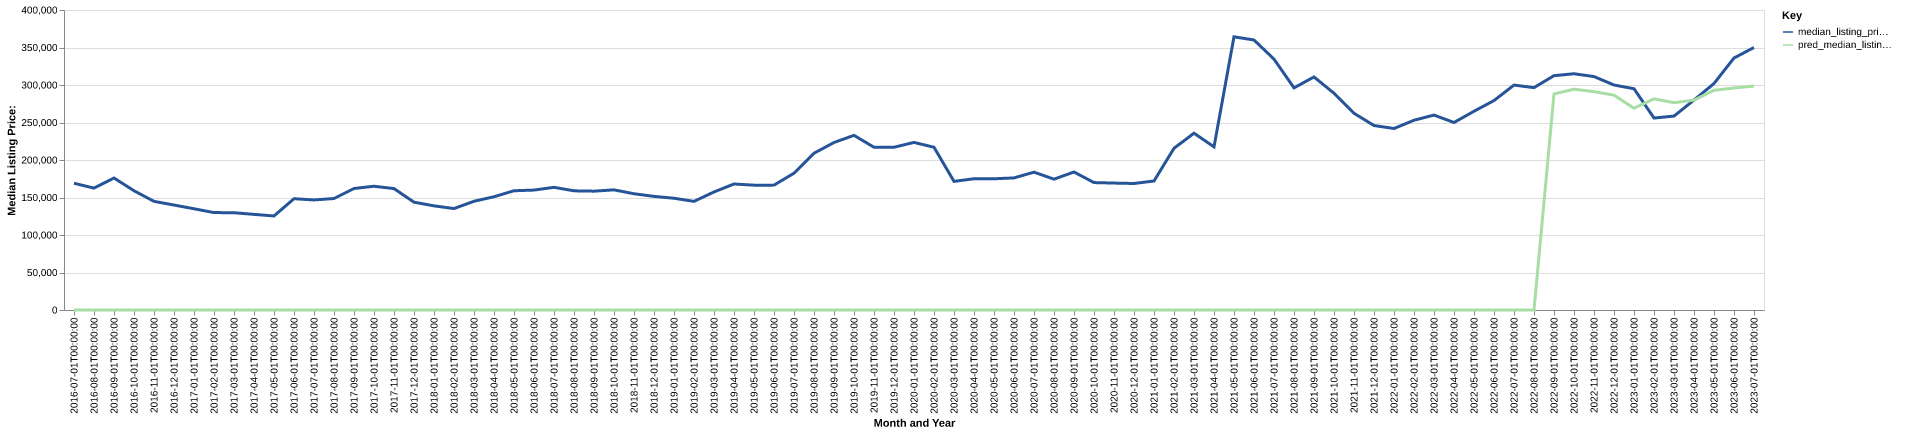

The table this chart was drawn from, first rows:
date, time_idx, median_listing_price, thirty_year_interest_rate_five, month, county_name, active_listing_count, median_days_on_market, pred_median_listing_price, month_year
2016-07-01, 0, 169000, 3.72, 7, bosque, tx, 100.0, 103.0, 0, Jul-2016
2016-08-01, 1, 162500, 3.73, 8, bosque, tx, 92.0, 96.0, 0, Aug-2016
2016-09-01, 2, 176000, 3.66, 9, bosque, tx, 91.0, 76.0, 0, Sep-2016
2016-10-01, 3, 159000, 3.64, 10, bosque, tx, 91.0, 65.0, 0, Oct-2016
2016-11-01, 4, 144850, 3.66, 11, bosque, tx, 87.0, 69.0, 0, Nov-2016
2016-12-01, 5, 139950, 3.48, 12, bosque, tx, 81.0, 95.0, 0, Dec-2016
2017-01-01, 6, 135000, 3.45, 1, bosque, tx, 72.0, 106.0, 0, Jan-2017
2017-02-01, 7, 129900, 3.5, 2, bosque, tx, 76.0, 94.0, 0, Feb-2017
2017-03-01, 8, 129700, 3.52, 3, bosque, tx, 68.0, 61.0, 0, Mar-2017
2017-04-01, 9, 127500, 4.03, 4, bosque, tx, 64.0, 76.0, 0, Apr-2017
2017-05-01, 10, 125375, 4.32, 5, bosque, tx, 74.0, 77.0, 0, May-2017
2017-06-01, 11, 148375, 4.2, 6, bosque, tx, 86.0, 50.0, 0, Jun-2017
2017-07-01, 12, 146750, 4.19, 7, bosque, tx, 84.0, 60.0, 0, Jul-2017
2017-08-01, 13, 148650, 4.3, 8, bosque, tx, 82.0, 75.0, 0, Aug-2017
2017-09-01, 14, 162000, 4.1, 9, bosque, tx, 83.0, 80.0, 0, Sep-2017
2017-10-01, 15, 165000, 4.05, 10, bosque, tx, 87.0, 80.0, 0, Oct-2017
2017-11-01, 16, 161875, 3.94, 11, bosque, tx, 83.0, 87.0, 0, Nov-2017
2017-12-01, 17, 143750, 4.03, 12, bosque, tx, 80.0, 91.0, 0, Dec-2017
2018-01-01, 18, 138875, 3.93, 1, bosque, tx, 81.0, 88.0, 0, Jan-2018
2018-02-01, 19, 135250, 3.83, 2, bosque, tx, 89.0, 79.0, 0, Feb-2018
2018-03-01, 20, 145000, 3.94, 3, bosque, tx, 92.0, 70.0, 0, Mar-2018
2018-04-01, 21, 151000, 3.95, 4, bosque, tx, 90.0, 85.0, 0, Apr-2018
2018-05-01, 22, 159000, 3.99, 5, bosque, tx, 83.0, 93.0, 0, May-2018
2018-06-01, 23, 159900, 4.15, 6, bosque, tx, 89.0, 86.0, 0, Jun-2018
2018-07-01, 24, 163575, 4.4, 7, bosque, tx, 89.0, 78.0, 0, Jul-2018
2018-08-01, 25, 158900, 4.46, 8, bosque, tx, 91.0, 73.0, 0, Aug-2018
2018-09-01, 26, 158450, 4.58, 9, bosque, tx, 92.0, 60.0, 0, Sep-2018
2018-10-01, 27, 160200, 4.66, 10, bosque, tx, 93.0, 68.0, 0, Oct-2018
2018-11-01, 28, 155000, 4.62, 11, bosque, tx, 99.0, 78.0, 0, Nov-2018
2018-12-01, 29, 151500, 4.54, 12, bosque, tx, 103.0, 85.0, 0, Dec-2018
2019-01-01, 30, 149000, 4.6, 1, bosque, tx, 98.0, 100.0, 0, Jan-2019
2019-02-01, 31, 144850, 4.72, 2, bosque, tx, 94.0, 109.0, 0, Feb-2019
2019-03-01, 32, 157400, 4.9, 3, bosque, tx, 90.0, 110.0, 0, Mar-2019
2019-04-01, 33, 168000, 4.94, 4, bosque, tx, 87.0, 105.0, 0, Apr-2019
2019-05-01, 34, 166450, 4.75, 5, bosque, tx, 87.0, 98.0, 0, May-2019
2019-06-01, 35, 166500, 4.51, 6, bosque, tx, 90.0, 99.0, 0, Jun-2019
2019-07-01, 36, 182400, 4.41, 7, bosque, tx, 81.0, 88.0, 0, Jul-2019
2019-08-01, 37, 209032, 4.41, 8, bosque, tx, 78.0, 83.0, 0, Aug-2019
2019-09-01, 38, 223330, 4.2, 9, bosque, tx, 82.0, 77.0, 0, Sep-2019
2019-10-01, 39, 232861, 4.14, 10, bosque, tx, 84.0, 76.0, 0, Oct-2019
2019-11-01, 40, 217000, 3.84, 11, bosque, tx, 74.0, 95.0, 0, Nov-2019
2019-12-01, 41, 217000, 3.81, 12, bosque, tx, 71.0, 104.0, 0, Dec-2019
2020-01-01, 42, 223450, 3.75, 1, bosque, tx, 73.0, 113.0, 0, Jan-2020
2020-02-01, 43, 217000, 3.73, 2, bosque, tx, 69.0, 95.0, 0, Feb-2020
2020-03-01, 44, 171500, 3.78, 3, bosque, tx, 80.0, 68.0, 0, Mar-2020
2020-04-01, 45, 175000, 3.75, 4, bosque, tx, 79.0, 67.0, 0, Apr-2020
2020-05-01, 46, 174950, 3.74, 5, bosque, tx, 79.0, 86.0, 0, May-2020
2020-06-01, 47, 176125, 3.72, 6, bosque, tx, 71.0, 104.0, 0, Jun-2020
2020-07-01, 48, 183788, 3.49, 7, bosque, tx, 71.0, 106.0, 0, Jul-2020
2020-08-01, 49, 174450, 3.65, 8, bosque, tx, 61.0, 89.0, 0, Aug-2020
2020-09-01, 50, 184000, 3.33, 9, bosque, tx, 57.0, 74.0, 0, Sep-2020
2020-10-01, 51, 169900, 3.28, 10, bosque, tx, 51.0, 81.0, 0, Oct-2020
2020-11-01, 52, 169225, 3.21, 11, bosque, tx, 50.0, 90.0, 0, Nov-2020
2020-12-01, 53, 168675, 3.07, 12, bosque, tx, 45.0, 87.0, 0, Dec-2020
2021-01-01, 54, 172000, 2.99, 1, bosque, tx, 39.0, 115.0, 0, Jan-2021
2021-02-01, 55, 215625, 2.93, 2, bosque, tx, 31.0, 99.0, 0, Feb-2021
2021-03-01, 56, 235725, 2.88, 3, bosque, tx, 25.0, 51.0, 0, Mar-2021
2021-04-01, 57, 217500, 2.84, 4, bosque, tx, 21.0, 67.0, 0, Apr-2021
2021-05-01, 58, 364250, 2.71, 5, bosque, tx, 26.0, 29.0, 0, May-2021
2021-06-01, 59, 360000, 2.79, 6, bosque, tx, 28.0, 43.0, 0, Jun-2021
... 25 more rows
